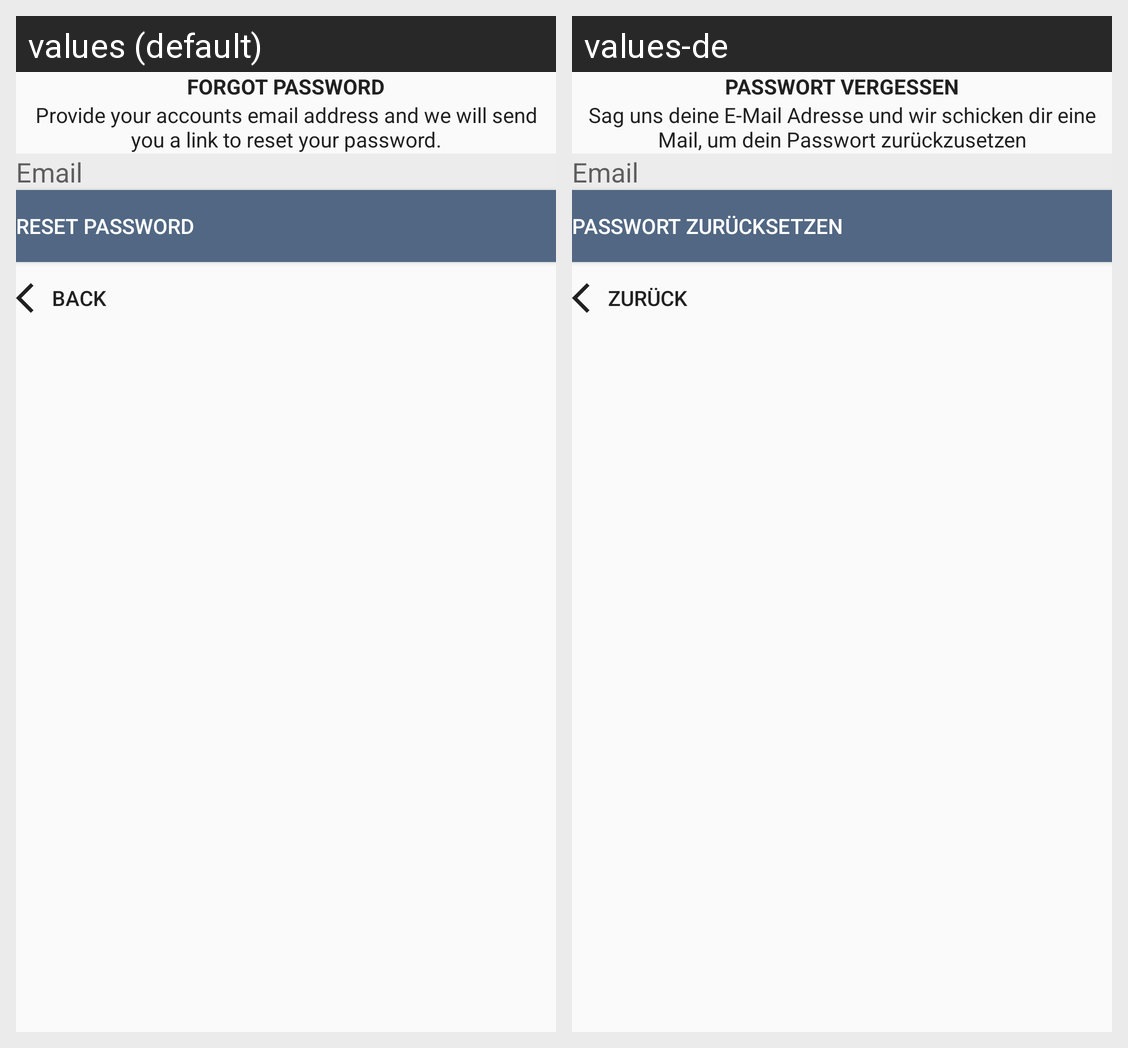

For this localized Android screen grid, give each drawn string resource with its value in every locale shown.
Android screen res/layout/activity_forgot_password.xml rendered under 2 locales, left to right: values (default), values-de. Device: Nexus 5 (rendered at 1080×1920; each locale shown at half size, 540×960, under a caption strip naming it); theme AppTheme.
Strings drawn on this screen, with the default value and each locale's value (text and hints the layout hard-codes, and strings that could not be matched under every locale, appear in the picture but are not listed):

forgot_pw_title
  values: FORGOT PASSWORD
  values-de: PASSWORT VERGESSEN

provide_your_accounts_email_address_and_we_will_send_you_a_link_to_reset_your_password
  values: Provide your accounts email address and we will send you a link to reset your password.
  values-de: Sag uns deine E-Mail Adresse und wir schicken dir eine Mail, um dein Passwort zurückzusetzen

email
  values: Email
  values-de: Email  [not translated; the default value is used]

reset_pw
  values: RESET PASSWORD
  values-de: PASSWORT ZURÜCKSETZEN

back
  values: back
  values-de: zurück
